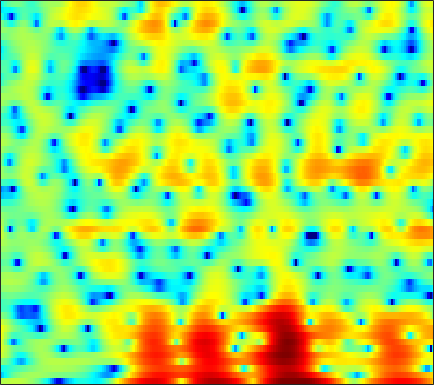

The table this chart was drawn from, first rows:
2.0319, 2.2104, 2.4184, 2.5856, 2.6695, 2.7584, 2.8032, 2.7969, 2.7279, 2.591, 2.3927, 2.2092, 1.8674, 1.4298, 1.0471, 0.46891, -0.20969, -0.79992, -1.7477, -2.8829, -4.1941, -5.3738, -7.2289, -9.5135
-9.05, -7.453, -5.591, -4.039, -3.062, -1.959, -1.061, -0.501, 0.1147, 0.6049, 0.98, 1.194, 1.406, 1.542, 1.594, 1.601, 1.542, 1.464, 1.32, 1.134, 0.9202, 0.7479, 0.5234, 0.3048
-5.465, -5.133, -4.637, -4.12, -3.749, -3.311, -2.922, -2.65, -2.297, -1.949, -1.589, -1.307, -0.9198, -0.5206, -0.226, 0.1513, 0.5018, 0.7411, 1.02, 1.261, 1.455, 1.574, 1.701, 1.787
0.3441, -0.1464, -0.9064, -1.809, -2.614, -3.919, -5.52, -6.897, -8.788, -9.972, -9.398, -8.039, -5.951, -4.05, -2.837, -1.494, -0.4052, 0.2623, 0.9768, 1.521, 1.922, 2.146, 2.352, 2.474
3.714, 3.07, 2.106, 1.029, 0.1355, -1.18, -2.568, -3.597, -4.806, -5.472, -5.296, -4.648, -3.45, -2.163, -1.295, -0.2611, 0.5661, 1.058, 1.532, 1.795, 1.871, 1.809, 1.566, 1.15
4.42, 3.6, 2.454, 1.325, 0.5241, -0.4124, -1.093, -1.414, -1.597, -1.515, -1.218, -0.8946, -0.4059, 0.1273, 0.5105, 0.9699, 1.32, 1.519, 1.664, 1.639, 1.414, 1.094, 0.438, -0.5375
4.379, 2.846, 0.365, -2.815, -5.927, -11.25, -12.98, -9.833, -6.26, -3.901, -2.281, -1.381, -0.4723, 0.192, 0.5754, 0.975, 1.272, 1.431, 1.58, 1.656, 1.669, 1.615, 1.458, 1.19
5.123, 3.898, 2.131, 0.3016, -0.9963, -2.378, -3.066, -3.142, -2.866, -2.446, -2.104, -1.955, -1.918, -2.05, -2.247, -2.583, -2.935, -3.144, -3.149, -2.811, -2.16, -1.559, -0.7103, 0.08232
5.347, 4.565, 3.494, 2.451, 1.696, 0.7479, -0.1026, -0.6788, -1.407, -2.065, -2.755, -3.296, -4.141, -5.2, -6.244, -8.099, -10.89, -14.17, -23.94, -19.21, -11.15, -7.715, -4.494, -2.161
3.622, 3.025, 2.134, 1.156, 0.3599, -0.7641, -1.906, -2.772, -3.863, -4.846, -5.715, -6.273, -6.941, -7.536, -7.965, -8.505, -8.828, -8.928, -8.658, -7.648, -6.029, -4.593, -2.625, -0.7941
0.1235, -0.1464, -0.8036, -1.823, -2.869, -4.656, -6.964, -8.965, -11.84, -13.87, -14.06, -13.55, -13.07, -13.04, -13.3, -13.57, -12.93, -11.6, -9.263, -6.81, -4.447, -2.831, -0.8671, 0.8868
-3.255, -2.853, -2.834, -3.395, -4.165, -5.726, -7.917, -9.963, -12.96, -14.69, -14.2, -13.37, -12.92, -13.37, -14.25, -16.26, -16.6, -14.14, -10.03, -6.521, -3.711, -1.946, 0.04059, 1.689
-3.206, -2.717, -2.365, -2.335, -2.502, -2.935, -3.515, -3.995, -4.598, -5.097, -5.443, -5.622, -5.75, -5.819, -5.803, -5.598, -5.124, -4.567, -3.592, -2.431, -1.217, -0.319, 0.8284, 1.867
-1.366, -1.059, -0.7768, -0.6341, -0.6097, -0.6734, -0.8311, -0.9834, -1.223, -1.47, -1.71, -1.879, -2.053, -2.186, -2.244, -2.25, -2.163, -2.018, -1.714, -1.283, -0.748, -0.2982, 0.3368, 0.9736
0.5294, 0.7308, 0.9276, 1.055, 1.094, 1.09, 1.019, 0.9208, 0.7418, 0.5083, 0.2181, -0.03257, -0.4162, -0.84, -1.197, -1.678, -2.155, -2.474, -2.769, -2.852, -2.631, -2.273, -1.627, -0.8721
1.812, 1.956, 2.108, 2.195, 2.224, 2.208, 2.137, 2.05, 1.883, 1.647, 1.33, 1.02, 0.4733, -0.2566, -0.9582, -2.169, -3.765, -5.293, -7.788, -10.1, -10.01, -8.206, -5.518, -3.351
1.415, 1.587, 1.73, 1.768, 1.742, 1.644, 1.526, 1.45, 1.378, 1.335, 1.278, 1.194, 0.9629, 0.5145, 0.003223, -0.9917, -2.424, -3.819, -6.083, -8.147, -8.14, -6.662, -4.359, -2.454
-0.9097, -0.494, -0.2888, -0.4826, -0.8724, -1.623, -2.422, -2.825, -2.765, -2.031, -0.9919, -0.2518, 0.5693, 1.091, 1.297, 1.329, 1.146, 0.9202, 0.5893, 0.3383, 0.2585, 0.3153, 0.4742, 0.662
-2.124, -1.528, -1.385, -1.972, -2.961, -5.237, -9.558, -16.38, -18.38, -8.315, -3.877, -1.761, 0.179, 1.478, 2.152, 2.749, 3.076, 3.182, 3.178, 3.05, 2.823, 2.584, 2.167, 1.607
-0.4541, -0.3135, -0.3792, -0.7341, -1.176, -1.925, -2.643, -2.966, -2.838, -2.071, -0.9715, -0.1062, 0.924, 1.762, 2.241, 2.697, 2.952, 3.019, 2.96, 2.735, 2.334, 1.921, 1.223, 0.3057
1.043, 0.927, 0.7362, 0.5034, 0.324, 0.09818, -0.03441, -0.0658, 0.01034, 0.2218, 0.5263, 0.7797, 1.131, 1.438, 1.618, 1.759, 1.79, 1.724, 1.514, 1.156, 0.6448, 0.1638, -0.6016, -1.474
2.274, 1.928, 1.466, 1.057, 0.818, 0.6249, 0.5469, 0.561, 0.6489, 0.7702, 0.8978, 0.9782, 1.054, 1.107, 1.124, 1.125, 1.06, 0.9557, 0.6878, 0.2427, -0.41, -1.052, -2.11, -3.302
3.596, 2.659, 1.295, 0.04634, -0.5667, -0.7319, -0.3058, 0.1743, 0.7461, 1.094, 1.185, 1.105, 0.835, 0.5535, 0.4291, 0.4804, 0.7157, 0.9313, 1.115, 1.019, 0.487, -0.2611, -1.903, -4.611
3.637, 1.85, -1.654, -7.843, -19.71, -10.91, -4.328, -1.944, -0.2185, 0.4366, 0.1968, -0.5507, -2.369, -5.28, -7.613, -7.137, -3.619, -1.436, 0.5693, 1.709, 2.16, 2.105, 1.601, 0.7162
2.155, 1.157, -0.3292, -1.715, -2.398, -2.542, -2.022, -1.535, -1.054, -0.9732, -1.394, -2.079, -3.479, -5.29, -6.364, -6.03, -3.992, -2.364, -0.5936, 0.6492, 1.435, 1.764, 1.958, 1.952
0.9499, 0.5675, 0.08502, -0.3223, -0.5464, -0.7095, -0.7353, -0.7102, -0.6633, -0.6648, -0.7261, -0.8332, -1.006, -1.124, -1.092, -0.8733, -0.435, -0.02334, 0.5316, 1.019, 1.37, 1.529, 1.59, 1.497
-0.7999, -0.9653, -1.142, -1.243, -1.26, -1.208, -1.079, -0.9326, -0.7032, -0.4441, -0.1879, 0.002646, 0.2435, 0.4891, 0.6721, 0.9308, 1.182, 1.363, 1.575, 1.719, 1.77, 1.742, 1.589, 1.29
-3.73, -3.81, -3.82, -3.724, -3.577, -3.27, -2.82, -2.393, -1.738, -1.043, -0.371, 0.1041, 0.681, 1.169, 1.467, 1.795, 2.038, 2.166, 2.272, 2.298, 2.241, 2.133, 1.9, 1.542
-8.818, -8.351, -7.927, -7.827, -7.878, -7.679, -6.819, -5.742, -4.043, -2.396, -0.9537, -0.06135, 0.882, 1.582, 1.966, 2.309, 2.508, 2.582, 2.601, 2.565, 2.481, 2.378, 2.186, 1.917
-11.66, -9.928, -9.319, -10.5, -13, -22.01, -18.66, -11.11, -5.869, -2.616, -0.4341, 0.7458, 1.823, 2.45, 2.691, 2.738, 2.558, 2.34, 2.032, 1.807, 1.731, 1.76, 1.844, 1.886
-2.591, -2.791, -3.15, -3.684, -4.085, -4.295, -3.604, -2.539, -0.8017, 0.8386, 2.139, 2.833, 3.395, 3.486, 3.225, 2.44, 1.104, -0.2414, -2.24, -3.581, -3.155, -2.066, -0.6115, 0.4085
1.389, 0.9354, 0.4381, 0.1268, 0.05596, 0.1961, 0.6079, 1.058, 1.779, 2.494, 3.085, 3.356, 3.439, 3.137, 2.585, 1.331, -0.6852, -2.908, -7.238, -12.13, -9.314, -6.165, -3.533, -2.131
1.438, 0.5685, -0.483, -1.198, -1.38, -1.082, -0.3218, 0.3942, 1.367, 2.218, 2.862, 3.183, 3.357, 3.225, 2.921, 2.261, 1.322, 0.5087, -0.5672, -1.396, -1.825, -1.902, -1.975, -2.23
-0.09359, -2.046, -5.543, -10.34, -12.21, -8.12, -4.163, -2.02, 0.04362, 1.511, 2.531, 3.078, 3.526, 3.686, 3.661, 3.417, 3.008, 2.614, 2.009, 1.371, 0.7032, 0.1737, -0.5765, -1.457
0.07909, -1.418, -3.715, -5.785, -6.345, -5.221, -3.241, -1.819, -0.2452, 0.9733, 1.901, 2.408, 2.889, 3.163, 3.227, 3.141, 2.874, 2.559, 2, 1.288, 0.4513, -0.254, -1.224, -2.16
1.66, 1.058, 0.2984, -0.2955, -0.5588, -0.6237, -0.4146, -0.1466, 0.2998, 0.7908, 1.274, 1.607, 1.996, 2.289, 2.41, 2.44, 2.252, 1.955, 1.332, 0.4088, -0.8323, -1.97, -3.775, -5.671
2.637, 2.331, 1.865, 1.358, 0.9759, 0.4762, 0.02113, -0.2702, -0.5256, -0.5584, -0.3276, 0.03461, 0.6445, 1.259, 1.671, 2.047, 2.17, 2.061, 1.603, 0.7424, -0.6221, -2.076, -4.843, -9.298
1.979, 1.77, 1.329, 0.6971, 0.0803, -0.9776, -2.335, -3.549, -5.373, -6.835, -6.62, -5.303, -3.09, -1.106, 0.08874, 1.255, 2.005, 2.306, 2.373, 2.082, 1.448, 0.7818, -0.2686, -1.307
-0.5336, -0.5809, -0.8819, -1.486, -2.152, -3.362, -5.052, -6.799, -10.12, -15.07, -14.94, -10.43, -5.945, -2.879, -1.2, 0.4664, 1.613, 2.196, 2.668, 2.835, 2.766, 2.6, 2.275, 1.906
-3.136, -2.903, -3.015, -3.524, -4.113, -4.984, -5.829, -6.34, -6.655, -6.484, -5.638, -4.602, -2.982, -1.344, -0.2365, 1.023, 1.982, 2.518, 3, 3.249, 3.306, 3.233, 3.005, 2.654
-3.293, -3.252, -3.812, -5.023, -6.348, -8.516, -10.16, -9.984, -8.124, -5.851, -3.772, -2.435, -0.8685, 0.4543, 1.268, 2.147, 2.785, 3.108, 3.367, 3.446, 3.368, 3.219, 2.922, 2.506
-0.7187, -1.148, -2.154, -3.812, -5.622, -9.177, -13.44, -12.74, -8.053, -4.449, -1.937, -0.5189, 0.9124, 1.918, 2.455, 2.906, 3.092, 3.077, 2.893, 2.577, 2.192, 1.908, 1.555, 1.212
1.563, 1.197, 0.6202, -0.07894, -0.6272, -1.256, -1.53, -1.373, -0.752, 0.1545, 1.098, 1.712, 2.34, 2.692, 2.773, 2.594, 2.089, 1.503, 0.4402, -0.8449, -2.118, -2.826, -3.178, -2.907
1.712, 1.639, 1.553, 1.49, 1.46, 1.481, 1.585, 1.727, 1.989, 2.304, 2.585, 2.734, 2.798, 2.663, 2.371, 1.695, 0.6035, -0.5612, -2.724, -5.945, -11.21, -18.57, -17.01, -10.03
-0.2314, 0.1299, 0.5803, 0.9909, 1.266, 1.601, 1.913, 2.134, 2.43, 2.685, 2.864, 2.932, 2.881, 2.632, 2.283, 1.574, 0.5503, -0.4546, -2.107, -4.099, -6.133, -7.268, -7.641, -6.816
-3.533, -2.423, -1.308, -0.5253, -0.07656, 0.4061, 0.8468, 1.185, 1.652, 2.108, 2.524, 2.762, 2.938, 2.894, 2.721, 2.27, 1.581, 0.935, -0.0645, -1.124, -2.116, -2.734, -3.277, -3.498
-4.382, -3.259, -2.332, -1.915, -1.843, -1.871, -1.773, -1.425, -0.5671, 0.588, 1.732, 2.451, 3.164, 3.554, 3.621, 3.423, 2.9, 2.317, 1.315, 0.1352, -1.123, -1.987, -2.856, -3.257
-2.079, -1.86, -1.957, -2.67, -3.792, -6.437, -10.88, -12.13, -6.617, -2.113, 0.8124, 2.351, 3.739, 4.546, 4.802, 4.736, 4.218, 3.519, 2.146, 0.1813, -2.54, -5.205, -9.177, -9.563
-2.449, -2.268, -2.284, -2.698, -3.354, -4.613, -5.765, -5.636, -3.748, -1.231, 0.9396, 2.217, 3.435, 4.166, 4.42, 4.38, 3.919, 3.287, 2.025, 0.2278, -2.182, -4.405, -7.189, -7.584
-5.31, -4.385, -3.438, -2.782, -2.424, -2.035, -1.587, -1.149, -0.397, 0.4935, 1.387, 1.976, 2.614, 3.008, 3.142, 3.095, 2.779, 2.376, 1.647, 0.7229, -0.2774, -0.9889, -1.763, -2.195
-6.725, -5.188, -3.647, -2.504, -1.81, -1.035, -0.3672, 0.09132, 0.6712, 1.204, 1.672, 1.966, 2.263, 2.433, 2.467, 2.385, 2.161, 1.906, 1.467, 0.9344, 0.3439, -0.1112, -0.7066, -1.229
-4.148, -3.25, -2.195, -1.31, -0.7456, -0.08745, 0.4692, 0.8389, 1.272, 1.623, 1.896, 2.046, 2.154, 2.177, 2.133, 1.999, 1.799, 1.605, 1.273, 0.8761, 0.3797, -0.06119, -0.7262, -1.504
-0.903, -0.6421, -0.2861, 0.08306, 0.3634, 0.734, 1.105, 1.367, 1.669, 1.901, 2.033, 2.053, 1.986, 1.818, 1.655, 1.422, 1.205, 1.065, 0.8983, 0.7039, 0.4059, 0.06266, -0.6442, -1.739
1.061, 0.8363, 0.5463, 0.3366, 0.2902, 0.4113, 0.746, 1.073, 1.497, 1.813, 1.91, 1.806, 1.44, 0.8038, 0.2172, -0.5311, -0.9777, -0.9589, -0.4898, 0.1403, 0.6617, 0.8503, 0.7179, 0.1035
-0.03118, -0.851, -2.203, -3.771, -4.755, -4.94, -3.706, -2.434, -0.9306, 0.05096, 0.4676, 0.3892, -0.3128, -1.788, -3.611, -7.52, -12.93, -11.26, -5.703, -2.117, 0.1049, 1.192, 2.107, 2.537
-4.065, -4.964, -6.929, -10.47, -15.36, -18.8, -10.61, -7.158, -4.33, -2.737, -1.976, -1.851, -2.242, -3.22, -4.285, -6.004, -7.112, -6.654, -4.609, -2.365, -0.4842, 0.6165, 1.762, 2.567
-7.014, -6.419, -6.109, -6.14, -6.178, -5.858, -5.044, -4.254, -3.305, -2.644, -2.354, -2.341, -2.499, -2.793, -2.997, -3.113, -2.935, -2.565, -1.823, -0.9088, 0.02066, 0.6742, 1.423, 2.032
-5.895, -4.21, -2.722, -1.793, -1.296, -0.8382, -0.5526, -0.4445, -0.4868, -0.7674, -1.298, -1.833, -2.598, -3.185, -3.373, -3.126, -2.438, -1.77, -0.8619, -0.01023, 0.6675, 1.061, 1.388, 1.56
